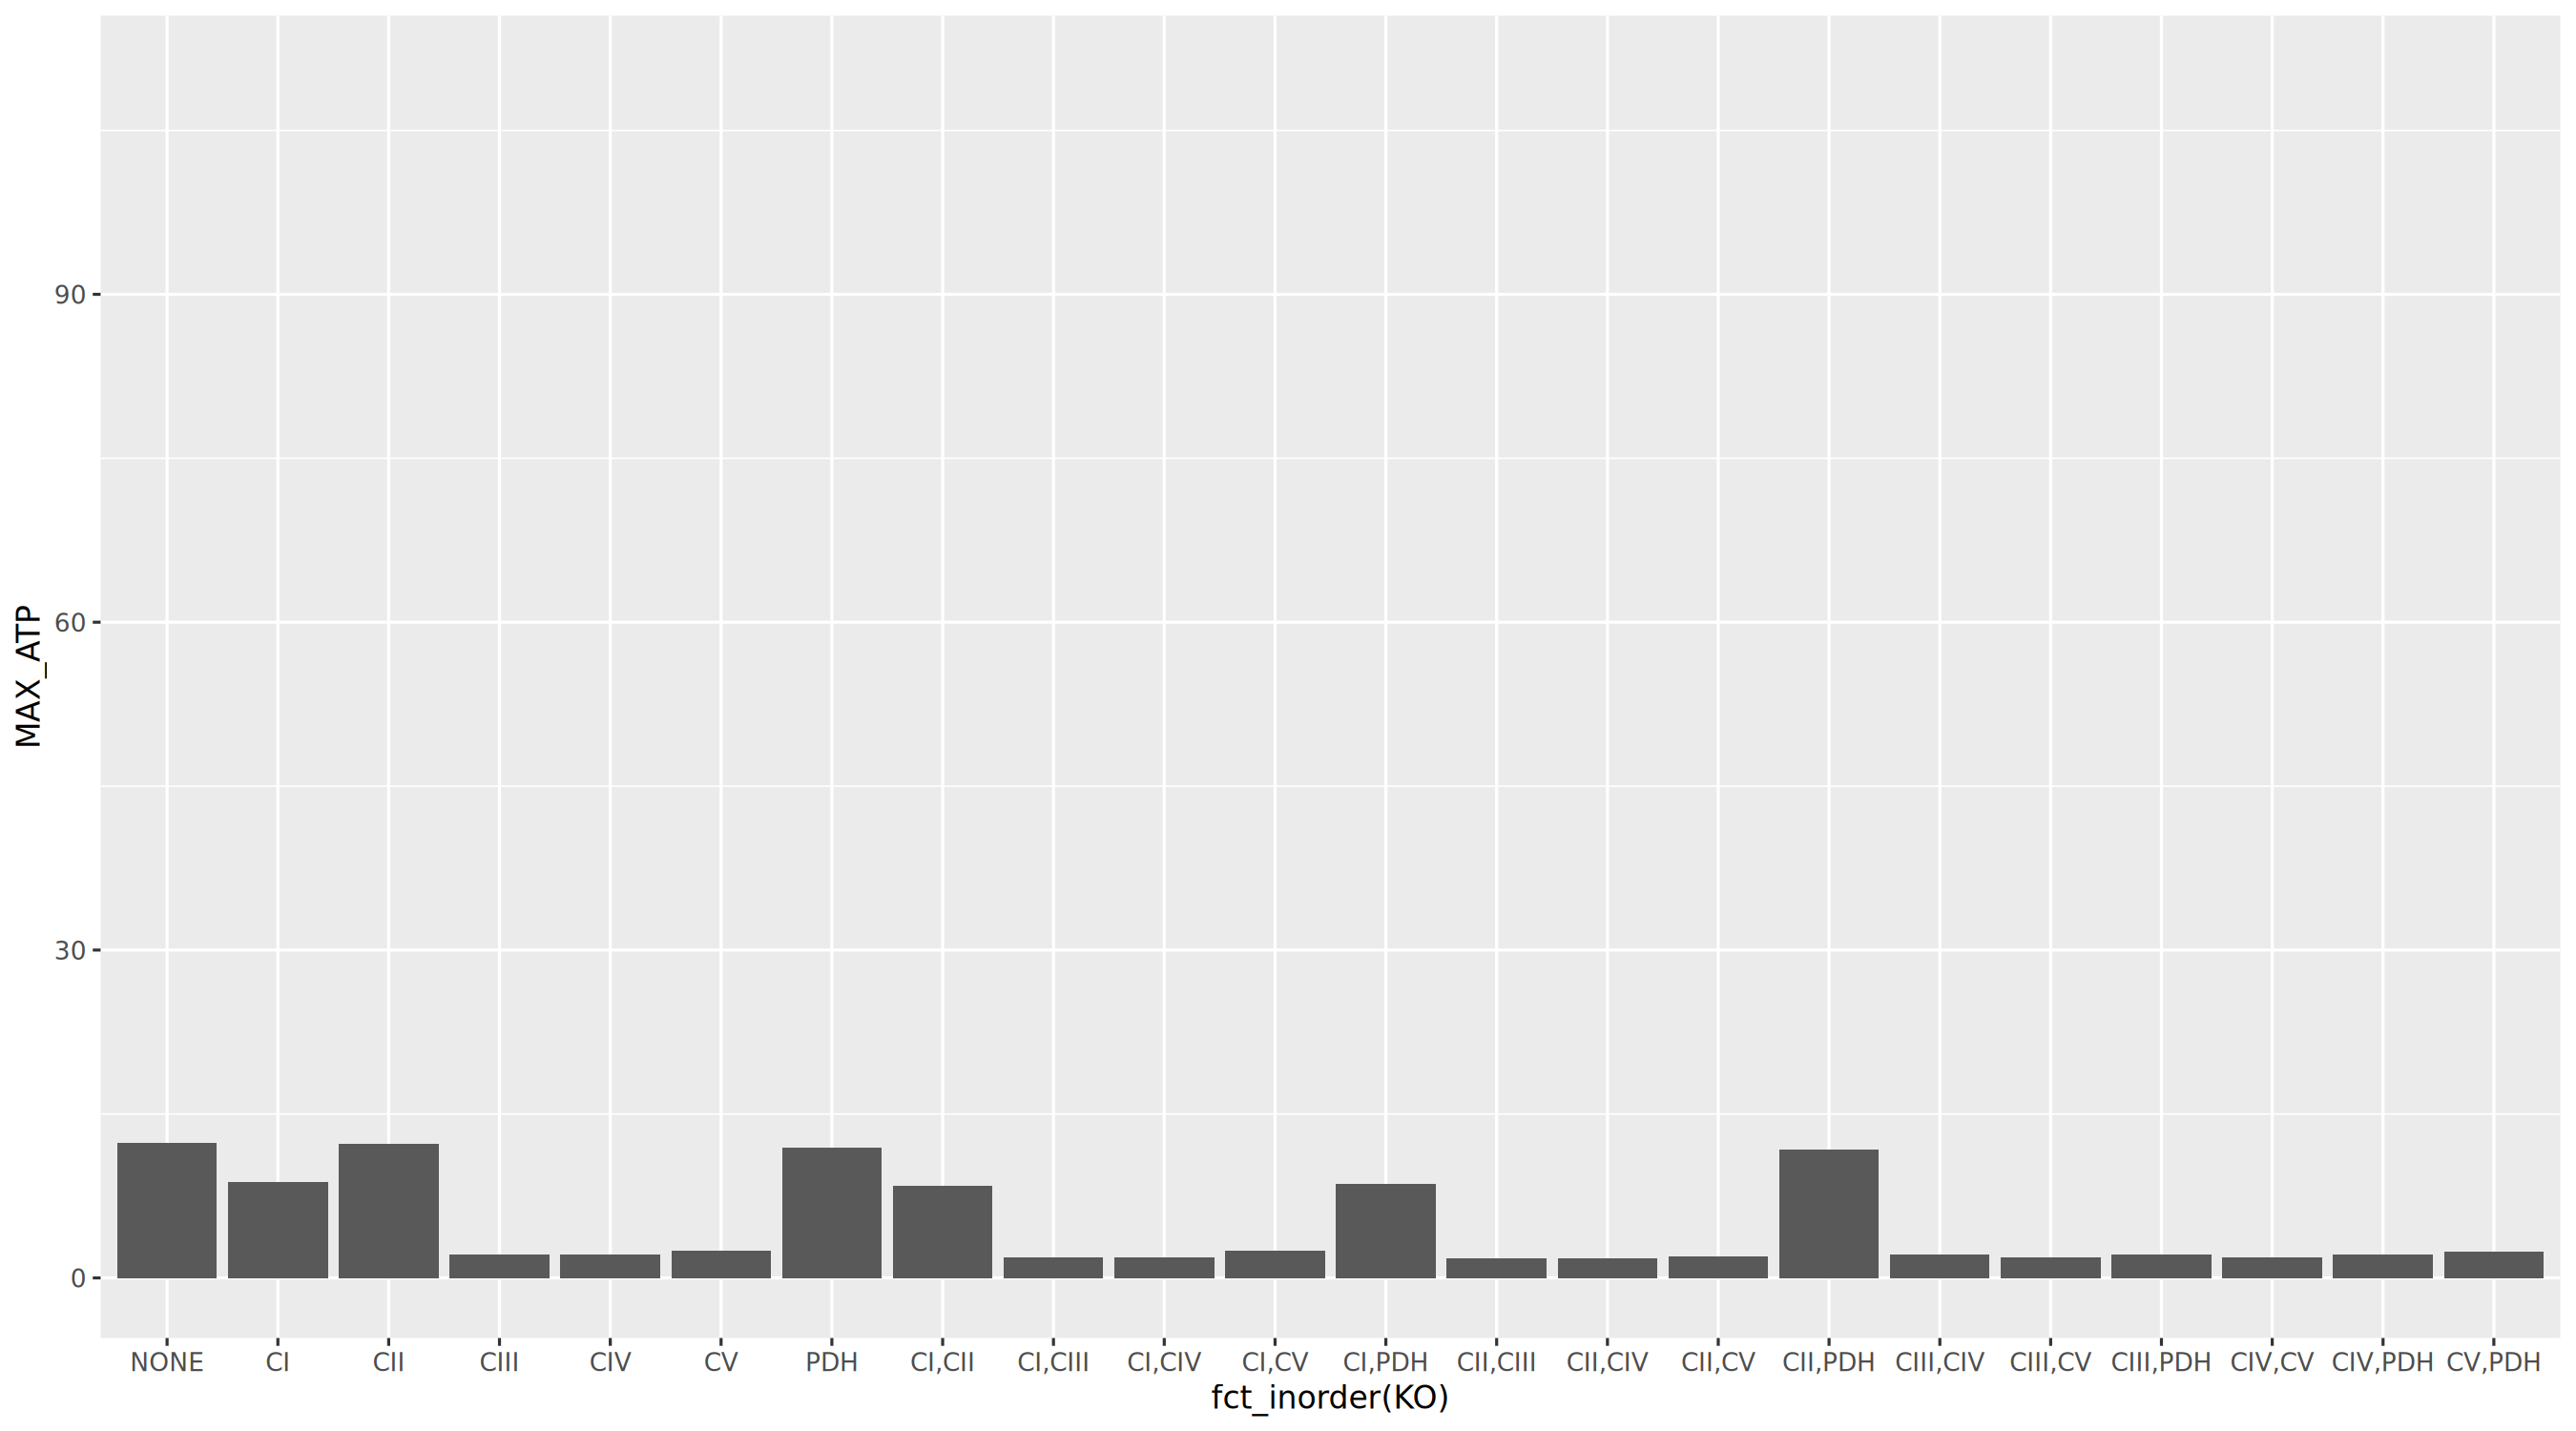

Source data for this figure (header and first rows):
KO, EX_O2, MAX_ATP, CI, CII, CIII, CIV, CV, PDH
NONE, 1.98, 12.33, 3.416, 0.5067, 3.953, 1.977, 9.824, 0.6107
CI, 1.98, 8.758, 0, 0.5162, 3.96, 1.98, 6.257, 0.6062
CII, 1.98, 12.3, 3.922, 0, 3.952, 1.976, 10.31, 0.712
CIII, 0.1063, 2.103, 0.2996, -0.3033, 0, 0, 0.4109, 0.06137
CIV, 0.1063, 2.103, 0.2996, -0.3033, 0, 0, 0.4109, 0.06137
CV, 1.98, 2.514, 3.433, 0.5193, 3.953, 1.977, 0, 0.6833
PDH, 1.98, 11.89, 3.097, 0.474, 3.954, 1.977, 9.705, 0
CI,CII, 1.98, 8.388, 0, 0, 3.96, 1.98, 6.393, 0.6858
CI,CIII, 0.048, 1.848, 0, -0.1533, 0, 0, 0.006551, 0.05867
CI,CIV, 0.048, 1.848, 0, -0.1533, 0, 0, 0.006551, 0.05867
CI,CV, 1.98, 2.514, 0, 0.5193, 3.96, 1.98, 0, 0.6833
CI,PDH, 1.98, 8.641, 0, 0.7233, 3.96, 1.98, 6.333, 0
CII,CIII, 0.0078, 1.816, 3.41060513164848e-13, 0, 0, -3.58113538823090e-12, -0.007989, 0.002
CII,CIV, 0.012, 1.816, -2.72848410531878e-12, 0, -2.72848410531878e-12, 0, -0.007989, 0.002
CII,CV, 1.98, 1.995, 3.941, 0, 3.952, 1.976, 0, 0.7682
CII,PDH, 1.98, 11.78, 3.483, 0, 3.953, 1.977, 10.09, 0
CIII,CIV, 0.1063, 2.103, 0.2996, -0.3033, 0, 0, 0.4109, 0.06137
CIII,CV, 0.1212, 1.888, 0.0899, -0.1067, 0, 0, 0, 0.0314
CIII,PDH, 0.1063, 2.101, 0.3291, -0.3628, 0, 0, 0.4685, 0
CIV,CV, 0.1212, 1.888, 0.0899, -0.1067, 0, 0, 0, 0.0314
CIV,PDH, 0.1063, 2.101, 0.3291, -0.3628, 0, 0, 0.4685, 0
CV,PDH, 1.98, 2.371, 0, 0.536, 3.67, 1.835, 0, 0
